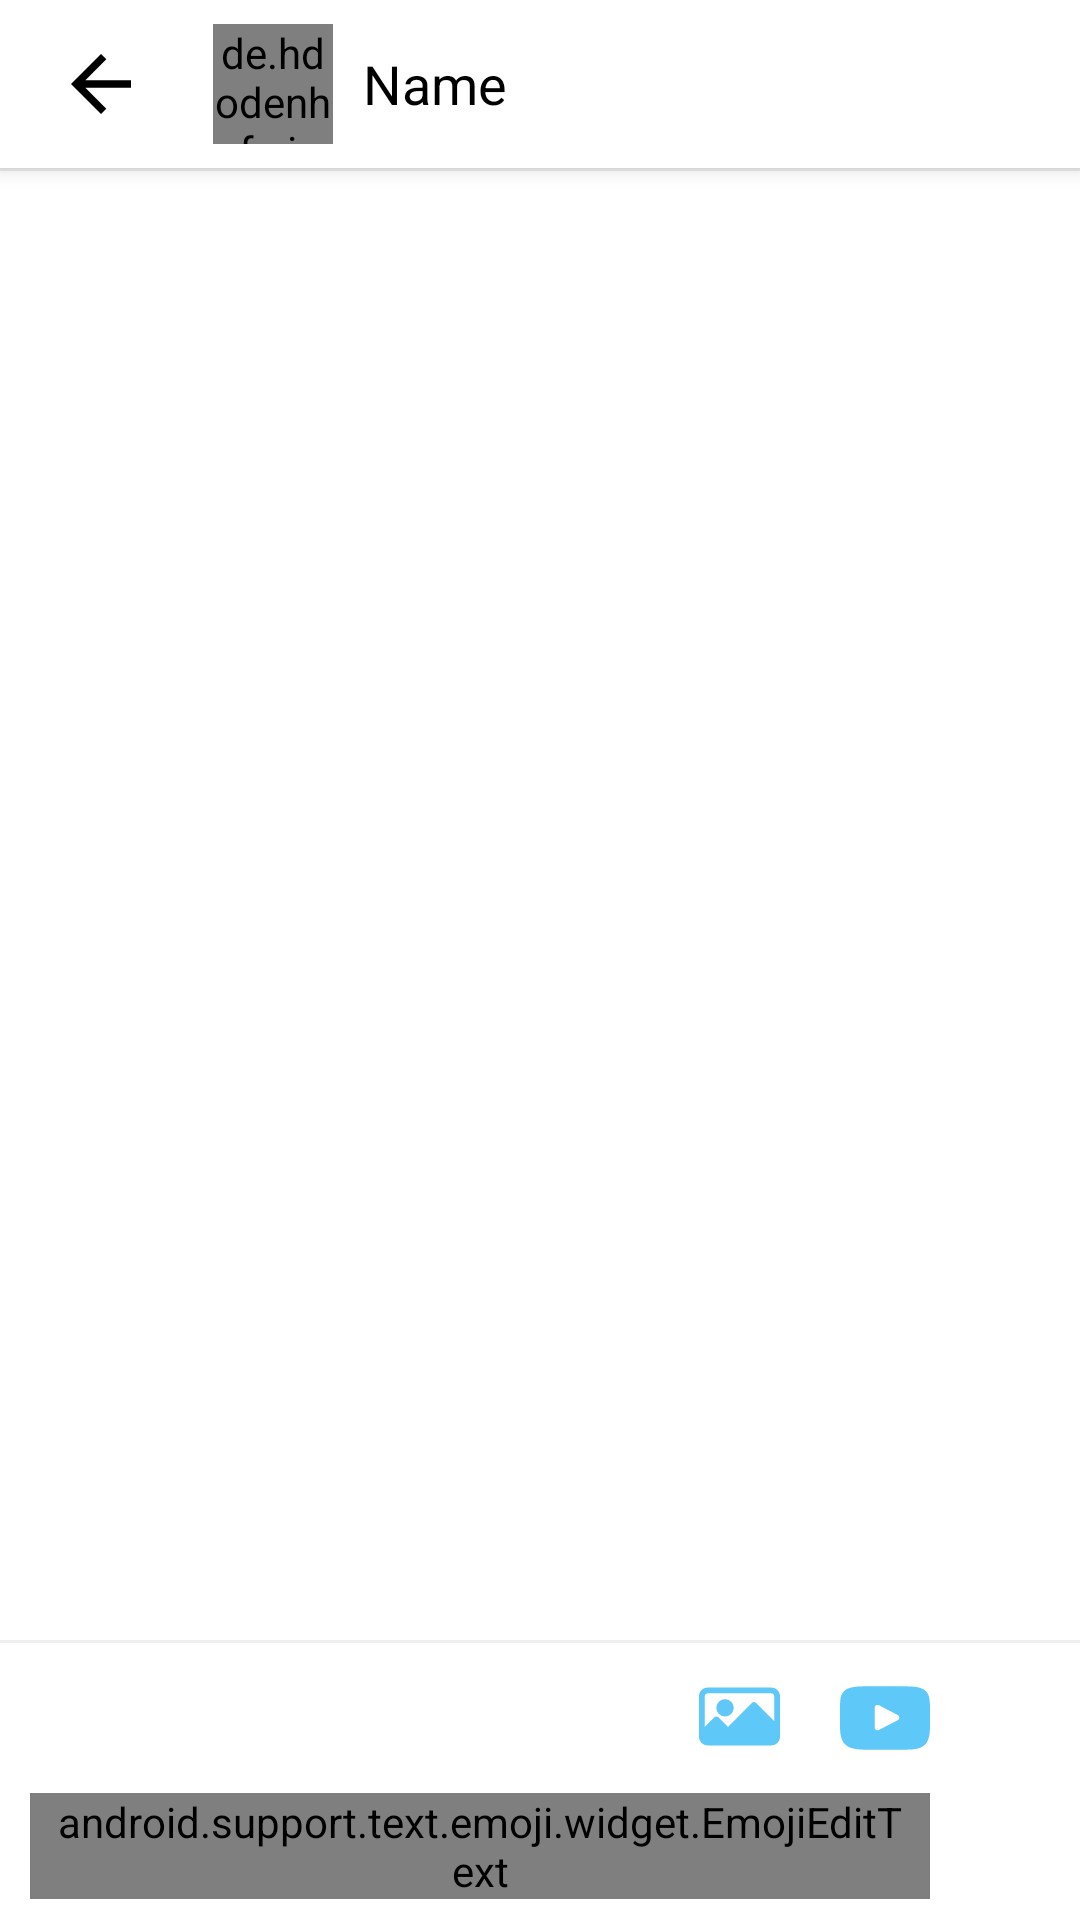

Android layout source for this screen:
<!-- AndroidManifest.xml: activity theme MyThemeNoActionbar -->
<!-- res/layout/activity_chat.xml -->
<?xml version="1.0" encoding="utf-8"?>
<RelativeLayout xmlns:android="http://schemas.android.com/apk/res/android"
    xmlns:emojicon="http://schemas.android.com/apk/res-auto"
    xmlns:app="http://schemas.android.com/apk/res-auto"
    android:id="@+id/root"
    android:layout_width="match_parent"
    android:layout_height="match_parent"
    android:background="@color/colorIndivateTab"
    android:orientation="vertical">

    <ImageView
        android:id="@+id/btnSend"
        android:layout_width="30dp"
        android:layout_height="30dp"
        android:layout_alignParentBottom="true"
        android:layout_alignParentEnd="true"
        android:layout_marginBottom="10dp"
        android:layout_marginEnd="10dp"
        android:elevation="3dp"
        app:srcCompat="@drawable/ic_send" />

    <View
        android:id="@+id/line"
        android:layout_width="match_parent"
        android:layout_height="1dp"
        android:layout_above="@+id/emoji"
        android:background="@color/grey_200" />

    <android.support.v7.widget.RecyclerView
        android:id="@+id/recyclerChat"
        android:layout_width="match_parent"
        android:layout_height="match_parent"
        android:layout_above="@+id/line"
        android:layout_below="@+id/divider"
        android:layout_alignParentStart="true">

    </android.support.v7.widget.RecyclerView>

    <android.support.text.emoji.widget.EmojiEditText
        android:id="@+id/editWriteMessage"
        android:layout_width="match_parent"
        android:layout_height="wrap_content"
        android:layout_alignParentBottom="true"
        android:layout_alignParentStart="false"
        android:layout_marginBottom="7dp"
        android:layout_marginEnd="10dp"
        android:layout_marginStart="10dp"
        android:layout_toStartOf="@id/btnSend"
        android:background="@drawable/bac_edit"
        android:drawablePadding="20dp"
        android:inputType="textMultiLine|textLongMessage"
        android:maxLines="3"
        android:minHeight="35dp"
        android:paddingLeft="7dp"
        android:paddingRight="7dp"
        android:textColorHint="#aeafaf"
        android:textSize="15sp"
         />

    <ImageView
        android:id="@+id/emoji"
        android:layout_width="35dp"
        android:layout_height="35dp"
        android:layout_above="@+id/editWriteMessage"
        android:layout_alignParentStart="true"
        android:layout_alignParentBottom="false"
        android:layout_marginStart="5dp"
        android:layout_marginTop="5dp"
        android:layout_marginEnd="20dp"
        android:layout_marginBottom="10dp"
        android:adjustViewBounds="false"
        android:padding="2dp"
        android:scaleType="fitCenter"
        android:visibility="invisible"
        app:srcCompat="@drawable/smiling" />

    <ImageView
        android:id="@+id/add_image"
        android:layout_width="27dp"
        android:layout_height="27dp"
        android:layout_alignBottom="@+id/emoji"
        android:layout_marginBottom="2dp"
        android:layout_marginTop="3dp"
        android:layout_toStartOf="@+id/add_video"
        android:clickable="true"
        app:srcCompat="@drawable/chatimage" />

    <ImageView
        android:id="@+id/add_video"
        android:layout_width="30dp"
        android:layout_height="30dp"
        android:layout_alignBottom="@+id/emoji"
        android:layout_alignEnd="@+id/editWriteMessage"
        android:layout_marginStart="20dp"
        app:srcCompat="@drawable/youtube_blue" />

    <RelativeLayout
        android:id="@+id/uploadVideo"
        android:layout_width="match_parent"
        android:layout_height="match_parent"
        android:layout_below="@+id/divider"
        android:background="@color/cardview_light_background"
        android:visibility="invisible">

        <com.airbnb.lottie.LottieAnimationView
            android:id="@+id/video_animation"
            android:layout_width="wrap_content"
            android:layout_height="wrap_content"

            android:layout_below="@+id/textView"
            android:layout_centerInParent="false"
            android:layout_centerHorizontal="true"
            android:layout_marginTop="20dp"
            emojicon:lottie_autoPlay="false"
            emojicon:lottie_loop="true"
            emojicon:lottie_rawRes="@raw/floral_loading" />

        <TextView
            android:id="@+id/textView"
            android:layout_width="wrap_content"
            android:layout_height="wrap_content"
            android:layout_centerInParent="true"
            android:text="@string/uploadingvideo"
            android:textColor="@color/colorPrimary"
            android:textSize="30sp" />

    </RelativeLayout>

    <RelativeLayout
        android:id="@+id/uploadImgae"
        android:layout_width="match_parent"
        android:layout_height="match_parent"
        android:layout_below="@+id/divider"
        android:background="@color/cardview_light_background"
        android:visibility="invisible">

        <com.airbnb.lottie.LottieAnimationView
            android:id="@+id/image_animation"
            android:layout_width="wrap_content"
            android:layout_height="wrap_content"

            android:layout_below="@+id/textView2"
            android:layout_centerInParent="false"
            android:layout_centerHorizontal="true"
            android:layout_marginTop="20dp"
            emojicon:lottie_autoPlay="false"
            emojicon:lottie_loop="true"
            emojicon:lottie_rawRes="@raw/floral_loading" />

        <TextView
            android:id="@+id/textView2"
            android:layout_width="wrap_content"
            android:layout_height="wrap_content"
            android:layout_centerInParent="true"

            android:text="@string/uploadingimage"
            android:textColor="@color/colorPrimary"
            android:textSize="30sp" />

    </RelativeLayout>

    <android.support.v7.widget.Toolbar
        android:id="@+id/my_toolbar"
        android:layout_width="match_parent"
        android:layout_height="?attr/actionBarSize"
        android:background="@color/colorCardView"
        android:elevation="4dp">

        <RelativeLayout
            android:layout_width="match_parent"
            android:layout_height="match_parent">

            <de.hdodenhof.circleimageview.CircleImageView
                android:id="@+id/avatar"
                android:layout_width="40dp"
                android:layout_height="40dp"
                android:layout_centerVertical="true"
                android:layout_marginStart="20dp"
                android:layout_marginTop="5dp"
                android:layout_marginEnd="10dp"
                android:layout_marginBottom="5dp"
                android:layout_toEndOf="@+id/back"
                emojicon:srcCompat="@drawable/account_blue" />

            <ImageView
                android:id="@+id/back"
                android:layout_width="35dp"
                android:layout_height="30dp"
                android:layout_centerVertical="true"
                emojicon:srcCompat="@drawable/left_arrow" />

            <TextView
                android:id="@+id/name"
                android:layout_width="wrap_content"
                android:layout_height="wrap_content"
                android:layout_centerVertical="true"
                android:layout_toEndOf="@+id/avatar"
                android:text="Name"
                android:textColor="@color/black"
                android:textSize="18sp" />
        </RelativeLayout>
    </android.support.v7.widget.Toolbar>

    <View
        android:id="@+id/divider"
        android:layout_width="match_parent"
        android:layout_height="1dp"
        android:layout_below="@+id/my_toolbar"
        android:background="@color/grey_200" />


</RelativeLayout>
<!-- resources referenced by this layout -->
<resources>
  <color name="colorCardView">@android:color/background_light</color>
  <color name="colorIndivateTab">@android:color/background_light</color>
  <color name="colorPrimary">#1E88E5</color>
  <color name="grey_200">#EEEEEE</color>
  <!-- drawable account_blue (drawable) -->
  <vector android:height="70dp" android:viewportHeight="24.0"
      android:viewportWidth="24.0" android:width="70dp" xmlns:android="http://schemas.android.com/apk/res/android">
      <path android:fillColor="#1E88E5" android:pathData="M12,2C6.48,2 2,6.48 2,12s4.48,10 10,10 10,-4.48 10,-10S17.52,2 12,2zM12,5c1.66,0 3,1.34 3,3s-1.34,3 -3,3 -3,-1.34 -3,-3 1.34,-3 3,-3zM12,19.2c-2.5,0 -4.71,-1.28 -6,-3.22 0.03,-1.99 4,-3.08 6,-3.08 1.99,0 5.97,1.09 6,3.08 -1.29,1.94 -3.5,3.22 -6,3.22z"/>
  </vector>
  <!-- drawable bac_edit (drawable-v28) -->
  <?xml version="1.0" encoding="utf-8"?>
  <selector  xmlns:android="http://schemas.android.com/apk/res/android">
  
      <item android:state_pressed="true"
          android:color="#ffffff">
  
          <shape xmlns:android="http://schemas.android.com/apk/res/android">
  
              <stroke android:width="1dp" android:color="#7a03a9f4" />
  
  
              <corners android:radius="10dp" />
  
          </shape>
  
      </item>
  
      <item android:state_pressed="false">
  
          <shape xmlns:android="http://schemas.android.com/apk/res/android" >
  
              <stroke android:width="1dp" android:color="#7a03a9f4" />
              <corners
                  android:radius="10dp"
                  />
  
          </shape>
  
      </item>
  
  
  
  
  </selector>
  <!-- drawable chatimage (drawable) -->
  <vector android:height="50dp" android:viewportHeight="477.867"
      android:viewportWidth="477.867" android:width="50dp" xmlns:android="http://schemas.android.com/apk/res/android">
      <path android:fillColor="#a203a9f4" android:pathData="M426.7,68.3H51.2c-28.3,0 -51.2,22.9 -51.2,51.2V358.4c0,28.3 22.9,51.2 51.2,51.2h375.5c28.3,0 51.2,-22.9 51.2,-51.2V119.5C477.9,91.2 454.9,68.3 426.7,68.3zM443.7,266L336.3,158.6c-6.7,-6.7 -17.5,-6.7 -24.1,0L170.7,300.1l-56.2,-56.2c-6.7,-6.7 -17.5,-6.7 -24.1,0l-56.2,56.2V119.5c0,-9.4 7.6,-17.1 17.1,-17.1h375.5c9.4,0 17.1,7.6 17.1,17.1V266z"/>
      <path android:fillColor="#a203a9f4" android:pathData="M153.6,187.7m-51.2,0a51.2,51.2 0,1 1,102.4 0a51.2,51.2 0,1 1,-102.4 0"/>
  </vector>
  <!-- drawable left_arrow (drawable) -->
  <vector android:height="50dp" android:viewportHeight="24"
      android:viewportWidth="24" android:width="50dp" xmlns:android="http://schemas.android.com/apk/res/android">
      <path android:fillColor="#FF000000" android:pathData="M20,11H7.83l5.59,-5.59L12,4l-8,8 8,8 1.41,-1.41L7.83,13H20v-2z"/>
  </vector>
  <string name="uploadingimage">Uploading Image...</string>
  <string name="uploadingvideo">Uploading Video...</string>
  <style name="MyThemeNoActionbar" parent="AppTheme">
          <item name="windowActionBar">false</item>
          <item name="windowNoTitle">true</item>
      </style>
  <style name="AppTheme" parent="Theme.AppCompat.Light.DarkActionBar">
          
          <item name="colorPrimary">@color/colorPrimary</item>
          <item name="colorPrimaryDark">@color/colorPrimaryDark</item>
          <item name="colorAccent">@color/colorAccent</item>
          
      </style>
  <color name="colorPrimaryDark">#1976D2</color>
  <color name="colorAccent">#0084ff</color>
  <!-- not gathered from this repository: default colours our renderer supplied (Android Studio template values) -->
  <color name="black">#FF000000</color>
</resources>
